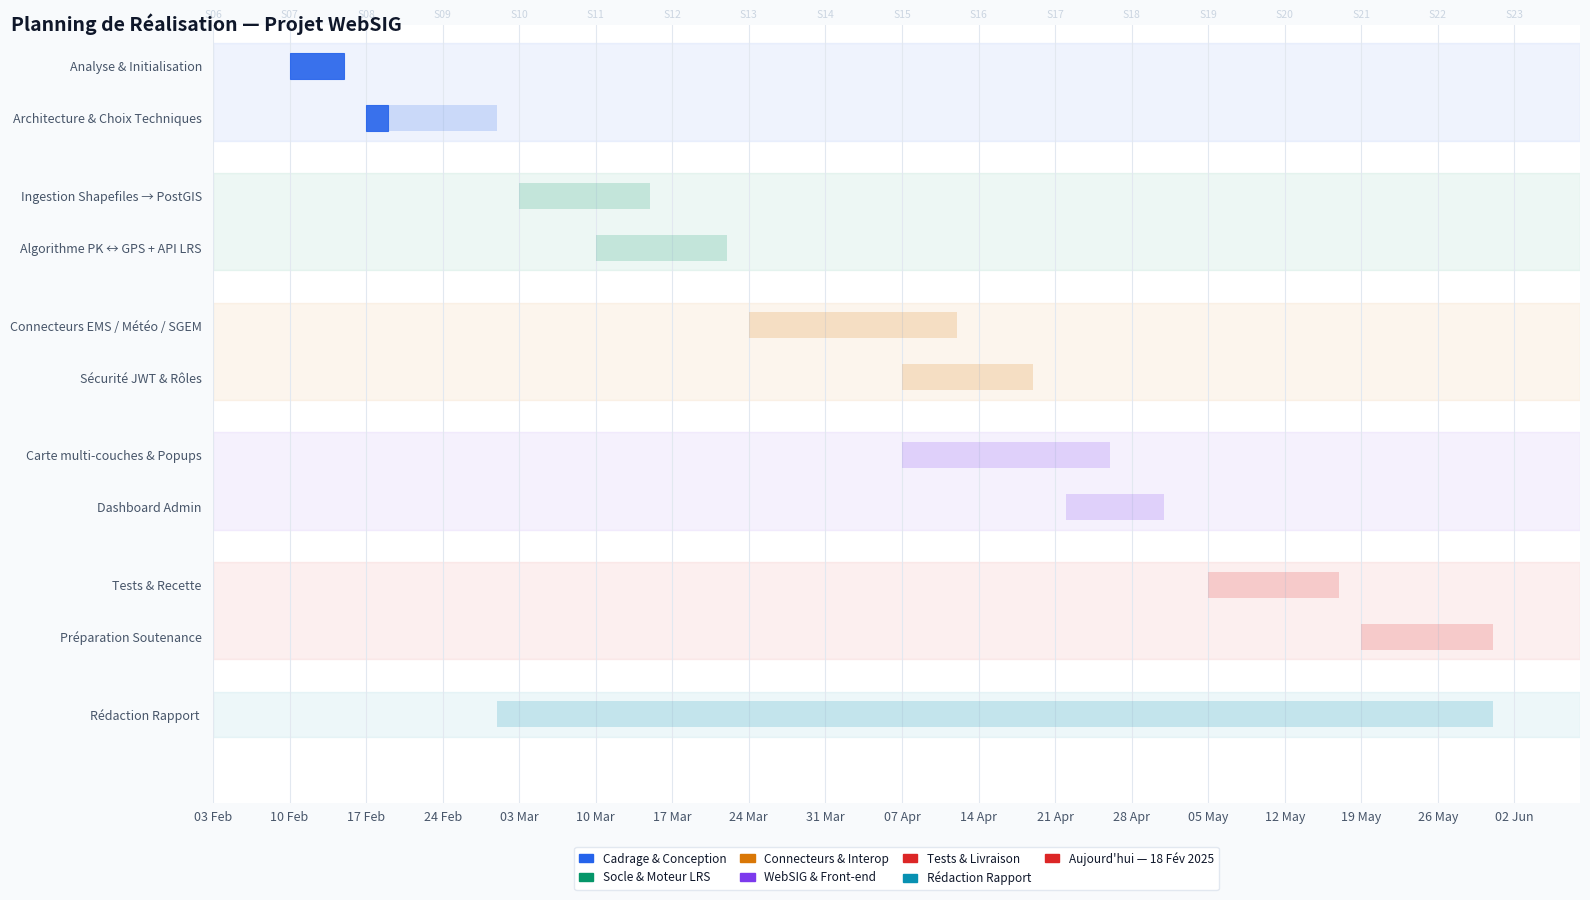

Python code for this plot:
import matplotlib.pyplot as plt
import matplotlib.patches as mpatches
import matplotlib.dates as mdates
from datetime import datetime, timedelta

# ── Palette ───────────────────────────────────────────────────────────────────
BG        = "#F8FAFC"
PANEL_BG  = "#FFFFFF"
GRID_COL  = "#E2E8F0"
TEXT_MAIN = "#0F172A"
TEXT_SUB  = "#475569"
TODAY_COL = "#DC2626"

PHASES = [
    {
        "title": "Cadrage & Conception",
        "color": "#2563EB",
        "light": "#EFF6FF",
        "tasks": [
            ("Analyse & Initialisation",        "2025-02-10", "2025-02-14"),
            ("Architecture & Choix Techniques", "2025-02-17", "2025-02-28"),
        ]
    },
    {
        "title": "Socle & Moteur LRS",
        "color": "#059669",
        "light": "#ECFDF5",
        "tasks": [
            ("Ingestion Shapefiles → PostGIS",  "2025-03-03", "2025-03-14"),
            ("Algorithme PK ↔ GPS + API LRS",   "2025-03-10", "2025-03-21"),
        ]
    },
    {
        "title": "Connecteurs & Interop",
        "color": "#D97706",
        "light": "#FFFBEB",
        "tasks": [
            ("Connecteurs EMS / Météo / SGEM",  "2025-03-24", "2025-04-11"),
            ("Sécurité JWT & Rôles",            "2025-04-07", "2025-04-18"),
        ]
    },
    {
        "title": "WebSIG & Front-end",
        "color": "#7C3AED",
        "light": "#F5F3FF",
        "tasks": [
            ("Carte multi-couches & Popups",    "2025-04-07", "2025-04-25"),
            ("Dashboard Admin",                 "2025-04-22", "2025-04-30"),
        ]
    },
    {
        "title": "Tests & Livraison",
        "color": "#DC2626",
        "light": "#FEF2F2",
        "tasks": [
            ("Tests & Recette",                 "2025-05-05", "2025-05-16"),
            ("Préparation Soutenance",          "2025-05-19", "2025-05-30"),
        ]
    },
    {
        "title": "Rédaction Rapport",
        "color": "#0891B2",
        "light": "#ECFEFF",
        "tasks": [
            ("Rédaction Rapport ",  "2025-03-01", "2025-05-30"),
        ]
    },
]

TODAY = datetime(2025, 2, 18)

# ── Flatten rows ──────────────────────────────────────────────────────────────
rows = []
y = 0
phase_meta = []

for phase in PHASES:
    y_start = y
    for task_label, s, e in phase["tasks"]:
        rows.append({
            "y": y,
            "label": task_label,
            "start": datetime.strptime(s, "%Y-%m-%d"),
            "end":   datetime.strptime(e, "%Y-%m-%d"),
            "color": phase["color"],
            "light": phase["light"],
        })
        y += 1
    phase_meta.append((y_start, y - 1, phase["title"], phase["color"], phase["light"]))
    y += 0.5

total_y = y

# ── Figure ────────────────────────────────────────────────────────────────────
fig, ax = plt.subplots(figsize=(16, 9))
fig.patch.set_facecolor(BG)
ax.set_facecolor(PANEL_BG)

xmin = datetime(2025, 2, 3)
xmax = datetime(2025, 6, 8)

# ── Phase background bands ────────────────────────────────────────────────────
for ys, ye, ptitle, pcol, plight in phase_meta:
    ax.axhspan(ys - 0.44, ye + 0.44, color=pcol, alpha=0.07, zorder=0)

# ── Vertical grid (weekly) ────────────────────────────────────────────────────
ax.xaxis.set_major_locator(mdates.WeekdayLocator(byweekday=0))
ax.xaxis.grid(True, which='major', color=GRID_COL, linestyle='-', linewidth=0.8, zorder=1)

# Phase title labels shown via background bands only

# ── Task bars ─────────────────────────────────────────────────────────────────
BAR_H = 0.50

for row in rows:
    duration = (row["end"] - row["start"]).days + 1

    # Ghost bar (full duration)
    ax.barh(row["y"], duration, left=row["start"],
            height=BAR_H, color=row["color"], alpha=0.18,
            align='center', zorder=2, edgecolor='none')

    # Progress bar (completed portion)
    if TODAY > row["start"]:
        done = min(duration, (TODAY - row["start"]).days + 1)
        ax.barh(row["y"], done, left=row["start"],
                height=BAR_H, color=row["color"], alpha=0.88,
                align='center', zorder=3,
                edgecolor=row["color"], linewidth=0.8)

    # No label on bars

# ── Axes styling ──────────────────────────────────────────────────────────────
ax.set_xlim(xmin, xmax)
ax.set_ylim(-0.8, total_y + 0.2)
ax.invert_yaxis()
ax.set_yticks([r["y"] for r in rows])
ax.set_yticklabels([r["label"] for r in rows], fontsize=9, color=TEXT_SUB)
ax.tick_params(axis='y', length=0, pad=8)
ax.xaxis.set_major_formatter(mdates.DateFormatter('%d %b'))
ax.tick_params(axis='x', colors=TEXT_SUB, labelsize=9, length=0, pad=6)
plt.xticks(rotation=0)

for spine in ax.spines.values():
    spine.set_visible(False)

# ── Top axis — week numbers ───────────────────────────────────────────────────
ax2 = ax.twiny()
ax2.set_xlim(xmin, xmax)
ax2.set_facecolor(PANEL_BG)
ax2.xaxis.set_major_locator(mdates.WeekdayLocator(byweekday=0))
ax2.xaxis.set_major_formatter(mdates.DateFormatter('S%V'))
ax2.tick_params(axis='x', colors='#CBD5E1', labelsize=7.5, length=0)
for spine in ax2.spines.values():
    spine.set_visible(False)

# ── Legend ────────────────────────────────────────────────────────────────────
legend_patches = [
    mpatches.Patch(color=p["color"], label=p["title"]) for p in PHASES
]
legend_patches.append(mpatches.Patch(color=TODAY_COL, label="Aujourd'hui — 18 Fév 2025"))
ax.legend(handles=legend_patches,
          loc='lower center', bbox_to_anchor=(0.5, -0.12),
          ncol=4, frameon=True, framealpha=1,
          facecolor=PANEL_BG, edgecolor=GRID_COL,
          labelcolor=TEXT_MAIN, fontsize=8.5,
          handlelength=1.2, columnspacing=1.2)

# ── Title ─────────────────────────────────────────────────────────────────────
fig.text(0.01, 0.98, "Planning de Réalisation — Projet WebSIG",
         fontsize=14, fontweight='bold', color=TEXT_MAIN, va='top')

plt.tight_layout()
# Sauvegarde locale (dans le dossier où se trouve votre script)
plt.savefig('gantt_websig_pro.png', dpi=300, bbox_inches='tight')
plt.show()